Run: headless pygame with SDL's dummy video driver; simulated clock (each Clock.tick advances the game by its frame time, no real sleeping); random seed 0; keys injected as events and as key.get_pressed() state; no mouse input.
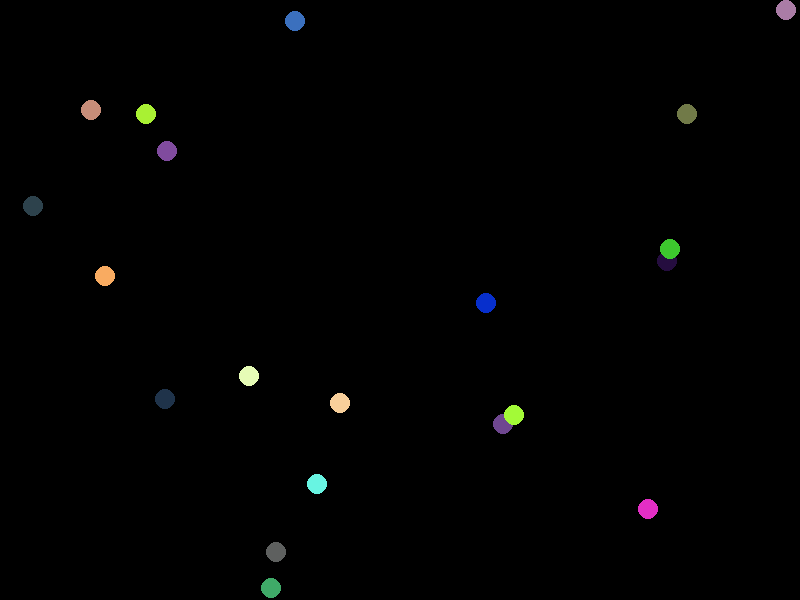
Frame 1 of 4 · flips 1–60 · no input
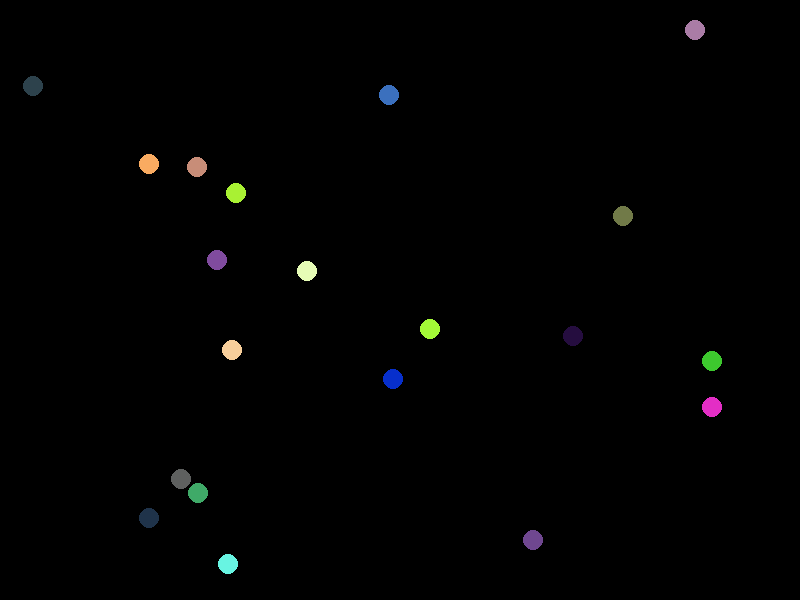
Frame 2 of 4 · flips 61–180 · tapped SPACE, RETURN · held RIGHT (→), D
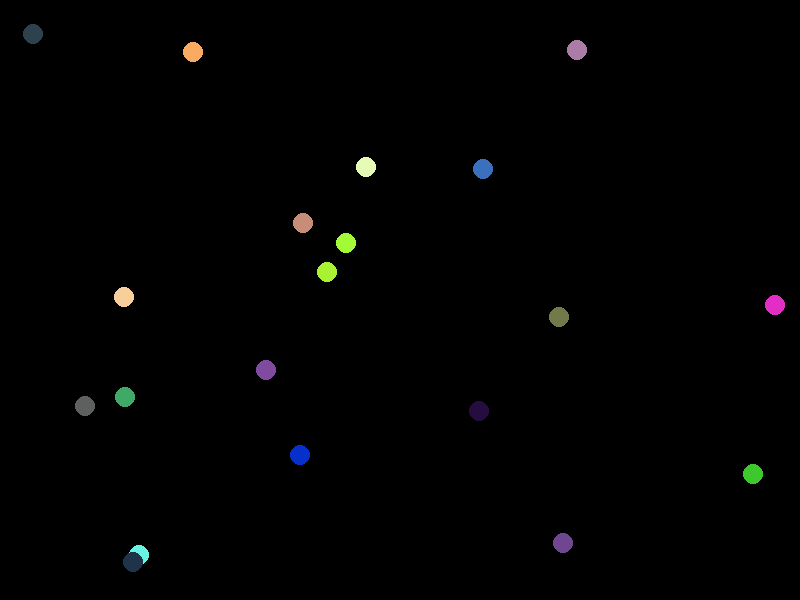
Frame 3 of 4 · flips 181–300 · held DOWN (↓), S
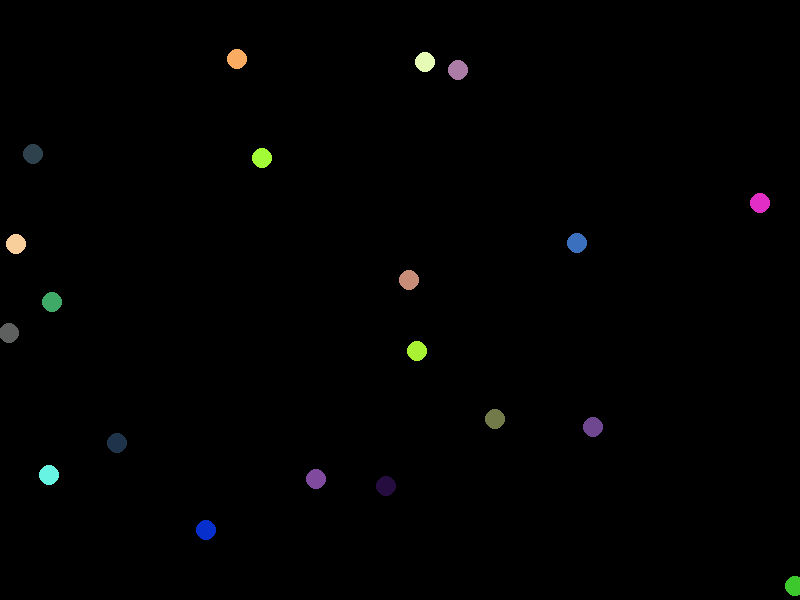
Frame 4 of 4 · flips 301–420 · held LEFT (←), A, UP (↑), W

The pygame program that drew these frames:

# -*- coding: utf-8 -*-
import sys
import random
import pygame
import math
from pygame.locals import *

screenGeometry = (800,600)  # Die Grösse des Grafikfensters

def macheTeilchen():
    """Erzeuge ein Teilchen mit zufälliger Position und Farbe"""
    pos = [ random.randint(0, screenGeometry[0]),
            random.randint(0, screenGeometry[1]) ]

    v = [ random.randint(-60,60),
          random.randint(-60,60)]

    v = normalisiere(v)

    farbe = ( random.randint(0,255),
              random.randint(0,255),
              random.randint(0,255) )
    return [pos, farbe, v]

def normalisiere(vektor):
    """Normalisiert den Vektor (x,y), d.h. setzt seine Länge auf 1"""
    d = math.sqrt(vektor[0] ** 2 + vektor[1] ** 2)
    norm = [ vektor[0] / d, vektor[1] / d ]
    return norm

def bewege(teilchen, dt):
    """Bewegt ein Teilchen um die Distanz, die es in
       dt Zeiteinheiten zurücklegen kann"""
    pos = teilchen[0]
    v = teilchen[2]

    pos[0] = pos[0] + v[0] * dt
    pos[1] = pos[1] + v[1] * dt

def abprallen(teilchen):
    """Sorgt dafür, dass ein Teilchen vom Fensterrand abprallt"""
    pos = teilchen[0]
    v = teilchen[2]

    for i in range(2):
        maximum = screenGeometry[i]
        if pos[i] < 0:
            pos[i] = -pos[i]
            v[i] = -v[i]
        elif pos[i] > maximum:
            pos[i] = maximum - (pos[i]-maximum)
            v[i] = -v[i]


def zeichneTeilchen(teilchen):
    pos = teilchen[0]
    ipos = (int(pos[0]), int(pos[1]))
    pygame.draw.circle(screen, teilchen[1], ipos, 10)


legion = []
for i in range(20):
    legion.append(macheTeilchen())

screen = pygame.display.set_mode(screenGeometry)

wantsToQuit = False
while not wantsToQuit:
    for event in pygame.event.get():
        if event.type == pygame.QUIT:
            wantsToQuit = True
    screen.fill((0,0,0))
    for teilchen in legion:
        bewege(teilchen, 1)
        abprallen(teilchen)
        zeichneTeilchen(teilchen)
    pygame.display.flip()


# Sorgt dafür, dass Pygame-Ressourcen und Fenster sauber
# freigegeben werden
pygame.quit()
